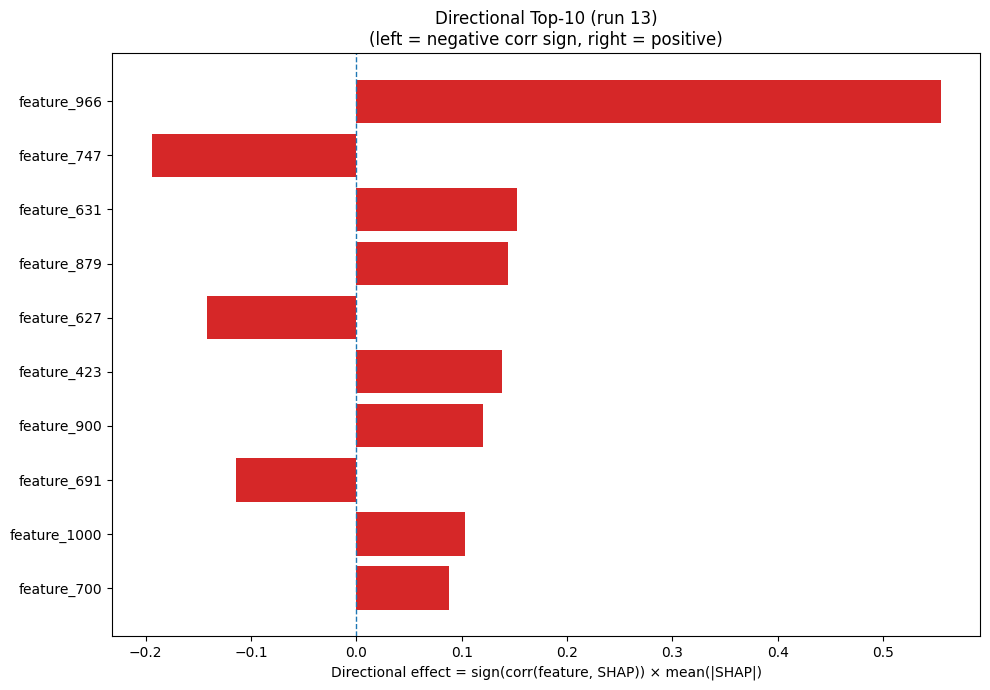

The table this chart was drawn from, first rows:
Index, Feature, CorrSign, MeanAbsSHAP, DirectionalEffect
966, feature_966, 1.0, 0.5544, 0.5544
747, feature_747, -1.0, 0.1944, -0.1944
631, feature_631, 1.0, 0.1521, 0.1521
879, feature_879, 1.0, 0.1441, 0.1441
627, feature_627, -1.0, 0.1421, -0.1421
423, feature_423, 1.0, 0.1383, 0.1383
900, feature_900, 1.0, 0.1201, 0.1201
691, feature_691, -1.0, 0.1141, -0.1141
1000, feature_1000, 1.0, 0.1032, 0.1032
700, feature_700, 1.0, 0.08765, 0.08765
1105, feature_1105, -1.0, 0.08241, -0.08241
786, feature_786, -1.0, 0.07607, -0.07607
558, feature_558, 1.0, 0.07176, 0.07176
31, feature_31, -1.0, 0.06312, -0.06312
617, feature_617, 1.0, 0.05479, 0.05479
305, feature_305, 1.0, 0.05401, 0.05401
441, feature_441, 1.0, 0.0539, 0.0539
253, feature_253, -1.0, 0.0501, -0.0501
353, feature_353, -1.0, 0.04886, -0.04886
508, feature_508, 1.0, 0.04727, 0.04727
630, feature_630, 1.0, 0.0462, 0.0462
958, feature_958, -1.0, 0.04579, -0.04579
87, feature_87, 1.0, 0.04525, 0.04525
727, feature_727, -1.0, 0.04284, -0.04284
482, feature_482, 1.0, 0.04218, 0.04218
748, feature_748, 1.0, 0.04122, 0.04122
145, feature_145, 1.0, 0.04072, 0.04072
1218, feature_1218, -1.0, 0.04042, -0.04042
1014, feature_1014, 1.0, 0.04035, 0.04035
81, feature_81, -1.0, 0.03946, -0.03946
1167, feature_1167, 1.0, 0.03732, 0.03732
365, feature_365, 1.0, 0.03727, 0.03727
615, feature_615, 1.0, 0.03713, 0.03713
735, feature_735, 1.0, 0.03693, 0.03693
644, feature_644, -1.0, 0.03661, -0.03661
189, feature_189, -1.0, 0.03598, -0.03598
660, feature_660, -1.0, 0.03591, -0.03591
1042, feature_1042, 1.0, 0.03167, 0.03167
168, feature_168, 1.0, 0.03034, 0.03034
44, feature_44, -1.0, 0.02997, -0.02997
963, feature_963, -1.0, 0.02905, -0.02905
571, feature_571, 1.0, 0.02788, 0.02788
667, feature_667, 1.0, 0.02785, 0.02785
565, feature_565, -1.0, 0.02779, -0.02779
279, feature_279, -1.0, 0.02739, -0.02739
1078, feature_1078, -1.0, 0.02594, -0.02594
895, feature_895, -1.0, 0.02559, -0.02559
783, feature_783, -1.0, 0.02548, -0.02548
767, feature_767, -1.0, 0.02454, -0.02454
115, feature_115, -1.0, 0.02394, -0.02394
1095, feature_1095, -1.0, 0.02376, -0.02376
162, feature_162, -1.0, 0.0225, -0.0225
1250, feature_1250, -1.0, 0.02242, -0.02242
990, feature_990, 1.0, 0.02235, 0.02235
18, feature_18, -1.0, 0.02221, -0.02221
1165, feature_1165, 1.0, 0.0221, 0.0221
30, feature_30, 1.0, 0.02157, 0.02157
880, feature_880, 1.0, 0.02152, 0.02152
919, feature_919, 1.0, 0.0215, 0.0215
749, feature_749, 1.0, 0.02126, 0.02126
... 1,220 more rows
